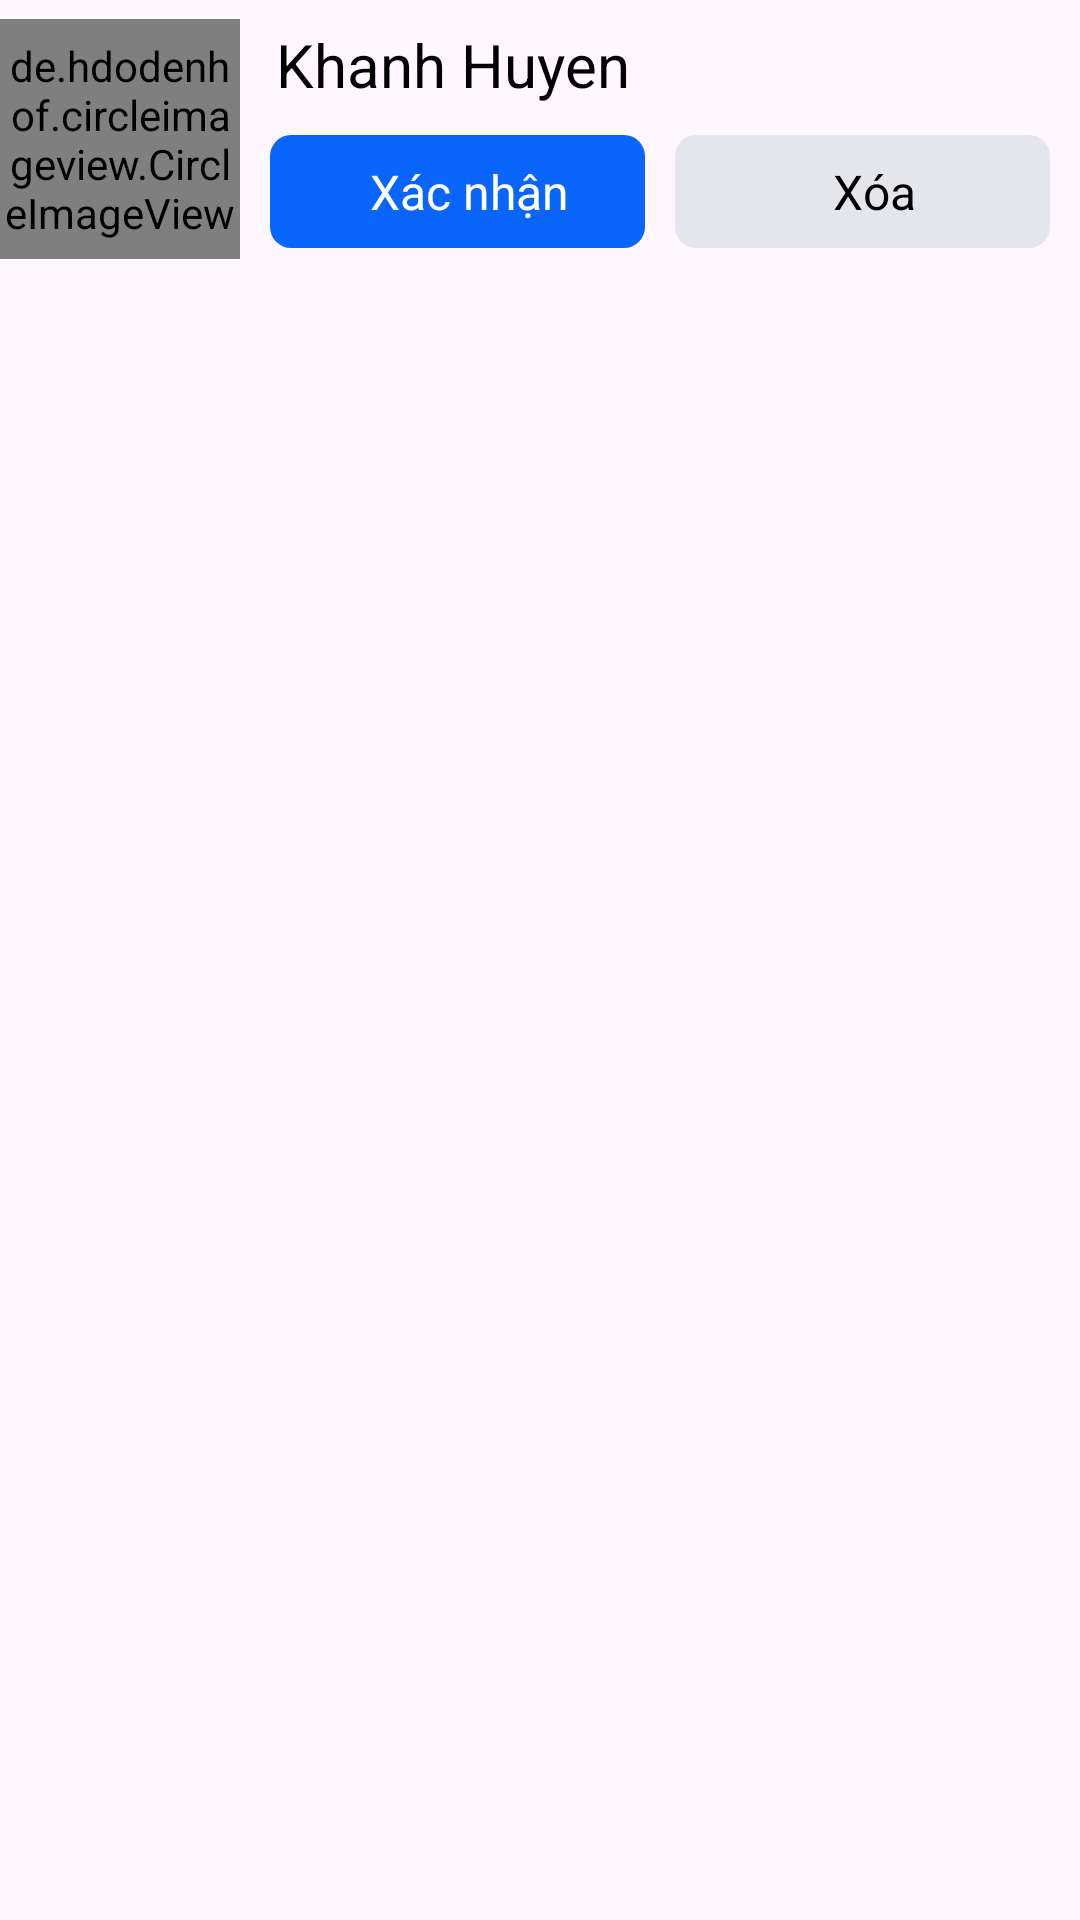

Write the Android layout XML for this screen, with the resource values it uses.
<!-- AndroidManifest.xml: application theme Theme.App_Readbook -->
<!-- res/layout/iteam_addfriend.xml -->
<?xml version="1.0" encoding="utf-8"?>
<LinearLayout xmlns:android="http://schemas.android.com/apk/res/android"
    android:layout_width="match_parent"
    android:orientation="vertical"
    android:layout_margin="8dp"
    android:layout_height="wrap_content">

    <LinearLayout
        android:layout_width="match_parent"
        android:layout_height="wrap_content"
        android:orientation="horizontal"
        >
        <de.hdodenhof.circleimageview.CircleImageView
            android:id="@+id/image"
            android:layout_width="80dp"
            android:layout_height="80dp"
            android:scaleType="centerCrop"
            android:src="@drawable/anh5"
            android:layout_gravity="center"
            />

        <LinearLayout
            android:layout_width="match_parent"
            android:layout_height="wrap_content"
            android:orientation="vertical"
            >
            <TextView
                android:id="@+id/username"
                android:layout_width="wrap_content"
                android:layout_height="wrap_content"
                android:text="Khanh Huyen"
                android:textStyle="normal"
                android:textSize="20dp"
                android:textColor="@color/black"
                android:layout_marginTop="8dp"
                android:layout_marginLeft="12dp"
                />

            <LinearLayout
                android:layout_width="match_parent"
                android:layout_height="wrap_content"
                android:orientation="horizontal"
                android:layout_margin="10dp"
                >
                <LinearLayout
                    android:id="@+id/confirm"
                    android:layout_width="0dp"
                    android:layout_height="wrap_content"
                    android:layout_weight="1.5"
                    android:background="@drawable/border_adduser"
                    android:padding="8dp"
                    android:gravity="center"
                    android:layout_marginRight="10dp"
                    >
                    <TextView
                        android:layout_width="wrap_content"
                        android:layout_height="wrap_content"
                        android:text="Xác nhận"
                        android:textSize="16dp"
                        android:layout_marginLeft="8dp"
                        android:textColor="@color/white"
                        />
                </LinearLayout>
                <LinearLayout
                    android:id="@+id/delete"
                    android:layout_width="0dp"
                    android:layout_height="wrap_content"
                    android:layout_weight="1.5"
                    android:background="@drawable/border_nhantin"
                    android:padding="8dp"
                    android:gravity="center"
                    >
                    <TextView
                        android:layout_width="wrap_content"
                        android:layout_height="wrap_content"
                        android:text="Xóa"
                        android:textSize="16dp"
                        android:textColor="@color/black"
                        android:layout_marginLeft="8dp"
                        />
                </LinearLayout>

            </LinearLayout>
        </LinearLayout>
    </LinearLayout>

</LinearLayout>
<!-- resources referenced by this layout -->
<resources>
  <color name="black">#FF000000</color>
  <color name="white">#FFFFFFFF</color>
  <!-- drawable anh5: jpg bitmap (drawable, 35189 bytes) -->
  <!-- drawable border_adduser (drawable) -->
  <?xml version="1.0" encoding="utf-8"?>
  <shape xmlns:android="http://schemas.android.com/apk/res/android"
      android:shape="rectangle">
  
      <solid android:color="#0a65fd"/>
      <corners android:radius="7dp"/>
  </shape>
  <!-- drawable border_nhantin (drawable) -->
  <?xml version="1.0" encoding="utf-8"?>
  <shape xmlns:android="http://schemas.android.com/apk/res/android"
      android:shape="rectangle">
      <solid android:color="#e5e6eb"/>
      <corners android:radius="7dp"/>
  
  </shape>
  <style name="Theme.App_Readbook" parent="Base.Theme.App_Readbook" />
  <style name="Base.Theme.App_Readbook" parent="Theme.Material3.DayNight.NoActionBar">
          
          
      </style>
</resources>
